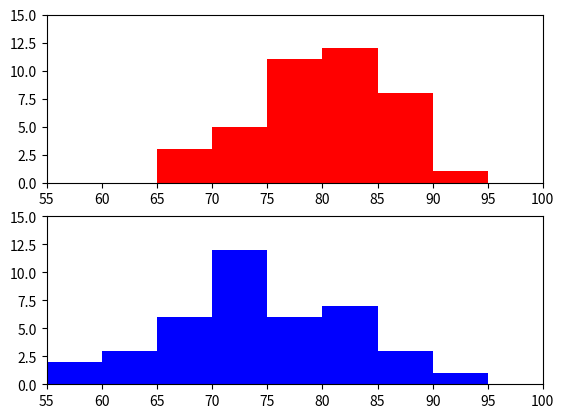

Write Python code to recreate this figure. (Note: this script raises an exception after producing the figure.)
import math
import pandas as pd
import matplotlib.pyplot as plt
import scipy.stats as st
import numpy as np


def read_data():
    xa = pd.Series( [75, 87, 89, 80, 84, 81, 88, 83, 88, 88, 82, 72, 74, 93, 77, 67, 88, 84, 68, 84, 80, 78, 75, 71, 82, 74, 84, 77, 79, 76, 83, 75, 86, 76, 80, 76, 68, 72, 75, 85])
    xb = pd.Series( [64, 77, 79, 73, 89, 82, 59, 85, 80, 75, 65, 79, 65, 74, 73, 72, 69, 83, 90, 73, 88, 59, 62, 80, 64, 74, 81, 70, 69, 67, 81, 67, 72, 71, 72, 78, 78, 82, 72, 71])
    return xa, xb


def basic_info(x, info):
    print(f'{info}: 基本情報-------------------start')
    print(f'サイズ = {x.size}')
    print(f'平均 = {x.mean():.2f}')
    print(f'標準偏差（不偏標準偏差）= {x.std(ddof=1):.2f}')
    print(f'{info}: 基本情報-------------------end')


def basic_diff(xa, xb):
    print(f'2群間: 基本情報-------------------start')
    print(f'2群の平均の差 = {(abs(xa.mean()-xb.mean())):.2f}')
    print(f'2群間: 基本情報-------------------start')


def plt_hist(x):
    plt.hist(x,bins=9,range=(55,100),color='r')
    plt.show()


def plt_multi(xa, xb):
    # 正規性チェックのためのヒストグラム描画
    fig = plt.figure(dpi=96)
    ax1 = fig.add_subplot(211) 
    ax1.set_xlim(55, 100)
    ax1.set_ylim(0, 15)
    ax1.hist(xa,bins=9,range=(55,100),color='r')
    ax2 = fig.add_subplot(212) 
    ax2.set_xlim(55, 100)
    ax2.set_ylim(0, 15)
    ax2.hist(xb,bins=9,range=(55,100),color='b')
    plt.show()
    
    
def test_std(x, info):
    print(f'{info}: シャピロ・ウィルク検定(データの正規性の統計検定)-------------------start')
    _, pa = st.shapiro(x)
    if pa >= 0.05:
        print(f'p値 = {pa:.3f} // 検定結果: 帰無仮説を採択して、正規性あり')
    else:
        print(f'p値 = {pa:.3f} // 検定結果: 帰無仮説を棄却して、正規性なし')
    print(f'{info}: シャピロ・ウィルク検定(データの正規性の統計検定)-------------------end')


def interval_estimation(x, info):
    print(f'{info}: 母平均の95%信頼区間を求める-------------------start')
    u2 = x.var(ddof=1)  # 母集団の分散推定値（不偏分散）
    m = x.mean()        # 標本平均
    DF = len(x)-1       # 自由度
    SE = math.sqrt(u2/len(x)) # 標準誤差

    CI1,CI2 = st.t.interval(alpha=0.95, loc=m, scale=SE, df=DF)
    print(f'標本Aの母平均の95%信頼区間CI = [{CI1:.2f} , {CI2:.2f}] // 標本平均[{m}]')
    print(f'{info}: 母平均の95%信頼区間を求める-------------------end')


def test_equal_dispersion(xa, xb):
    print('2群間: 母平均の95%ルビーン検定による等分散性のチェック-------------------start')
    _, p = st.levene(xa,xb,center='mean')
    print(f'p値 = {p:.3f}')
    if p >= 0.05:
        print('検定結果: 帰無仮説を採択して、2つの標本には等分散性あり')
    else:
        print('検定結果: 帰無仮説を棄却して、2つの標本には等分散性なし')
    print('2群間: 母平均の95%ルビーン検定による等分散性のチェック-------------------end')


def test_ave_diff(xa, xb):
    print('2群間: 対応なしt検定-------------------start')
    # 2つの標本の平均値に有意差がないことを帰無仮説とする
    t, p = st.ttest_ind(xa, xb, equal_var=True)
    MU = abs(xa.mean()-xb.mean())
    SE =  MU/t
    DF = len(xa)+len(xb)-2
    CI1,CI2 = st.t.interval( alpha=0.95, loc=MU, scale=SE, df=DF )
    if p >= 0.05:
        print(f'p値 = {p:.3f} // 検定結果: 帰無仮説を採択して、2つの標本の平均値に有意差なし')
    else:
        print(f'p値 = {p:.3f} // 検定結果: 帰無仮説を棄却して、2つの標本の平均値に有意差あり')
    print(f't値 = {t:.2f}')
    print(f'平均値の差   = {MU:.2f}')
    print(f'差の標準誤差 = {SE:.2f}')
    print(f'平均値の差の95%信頼区間CI = [{CI1:.2f} , {CI2:.2f}]')
    print('2群間: 対応なしt検定-------------------end')
    

def create_std_data():
    print('データ生成-------------------start')
    a = (np.random.normal(80,5,size=40)).astype(np.int64).tolist()
    print(a)
    xa = pd.Series(a).hist()
    plt.show(xa)
    print('データ生成-------------------end')


def binom():
    print('母比率pの95%信頼区間-------------------start')
    alpha=0.95 # 信頼区間
    n=200      # 試行回数
    p=7/200    # 標本比率(成功回数を試行回数で割ったもの)
    bottom, up = st.binom.interval(alpha=alpha, n=n, p=p, loc=0)
    print('母比率pの95%信頼区間: {:.2f} < p < {:.2f}'.format(bottom/n, up/n))
    print('母比率pの95%信頼区間-------------------end')


def chi2_contingency():
    print('独立性の検定-------------------start')
    # 独立性の検定
    #       発ガン人数	非発ガン人数
    # 喫煙群	     30	          70
    # 非喫煙群	    20	         80
    p = st.chi2_contingency(np.array([[30,70],[20,80]]))[1]
    if p >= 0.05:
        print(f'p値 = {p:.3f} // 検定結果: 帰無仮説を採択して、喫煙と発ガンの2つの変数は独立していないと結論付けられない。')
    else:
        print(f'p値 = {p:.3f} // 検定結果: 帰無仮説を棄却して、喫煙と発ガンの2つの変数は独立していないと結論付けられる。')
    print('独立性の検定-------------------end')


def chisquare():
    print('適合度の検定-------------------start')
    # 対立仮説：得られたデータは理論上の分布に適合しない。
    # p = st.chisquare([8, 12, 8, 12, 8, 12], f_exp=[10, 10, 10, 10, 10, 10])
    p = st.chisquare([9, 10, 10, 10, 10], f_exp=[10, 10, 10, 10, 10])
    print(p)
    print('適合しているほど、P値は1に近く。尚、[0]のstatisticの値は、カイ二乗値を表す。')
    print('----')
    p = st.chisquare([8, 12, 8, 12, 8, 12], f_exp=[10, 10, 10, 10, 10, 10])[1]
    if p >= 0.05:
        print(f'p値 = {p:.3f} // 検定結果: 帰無仮説を採択して、得られたデータが理論上の分布に適合しないと結論づけられない。')
    else:
        print(f'p値 = {p:.3f} // 検定結果: 帰無仮説を棄却して、得られたデータが理論上の分布に適合しないと結論づけられる。')

    print('適合度の検定-------------------end')


def main():
    xa, xb = read_data()

    basic_info(xa, 'A群')
    basic_info(xb, 'B群')
    basic_diff(xa, xb)
    # plt_hist(xa)
    # plt_hist(xb)
    plt_multi(xa, xb)
    test_std(xa, 'A群')
    test_std(xb, 'B群')
    interval_estimation(xa, 'A群')
    interval_estimation(xb, 'B群')
    test_equal_dispersion(xa, xb)
    test_ave_diff(xa, xb)
    # create_std_data()

    #############################
    binom()
    chi2_contingency()
    chisquare()


if __name__ == '__main__':
    main()
